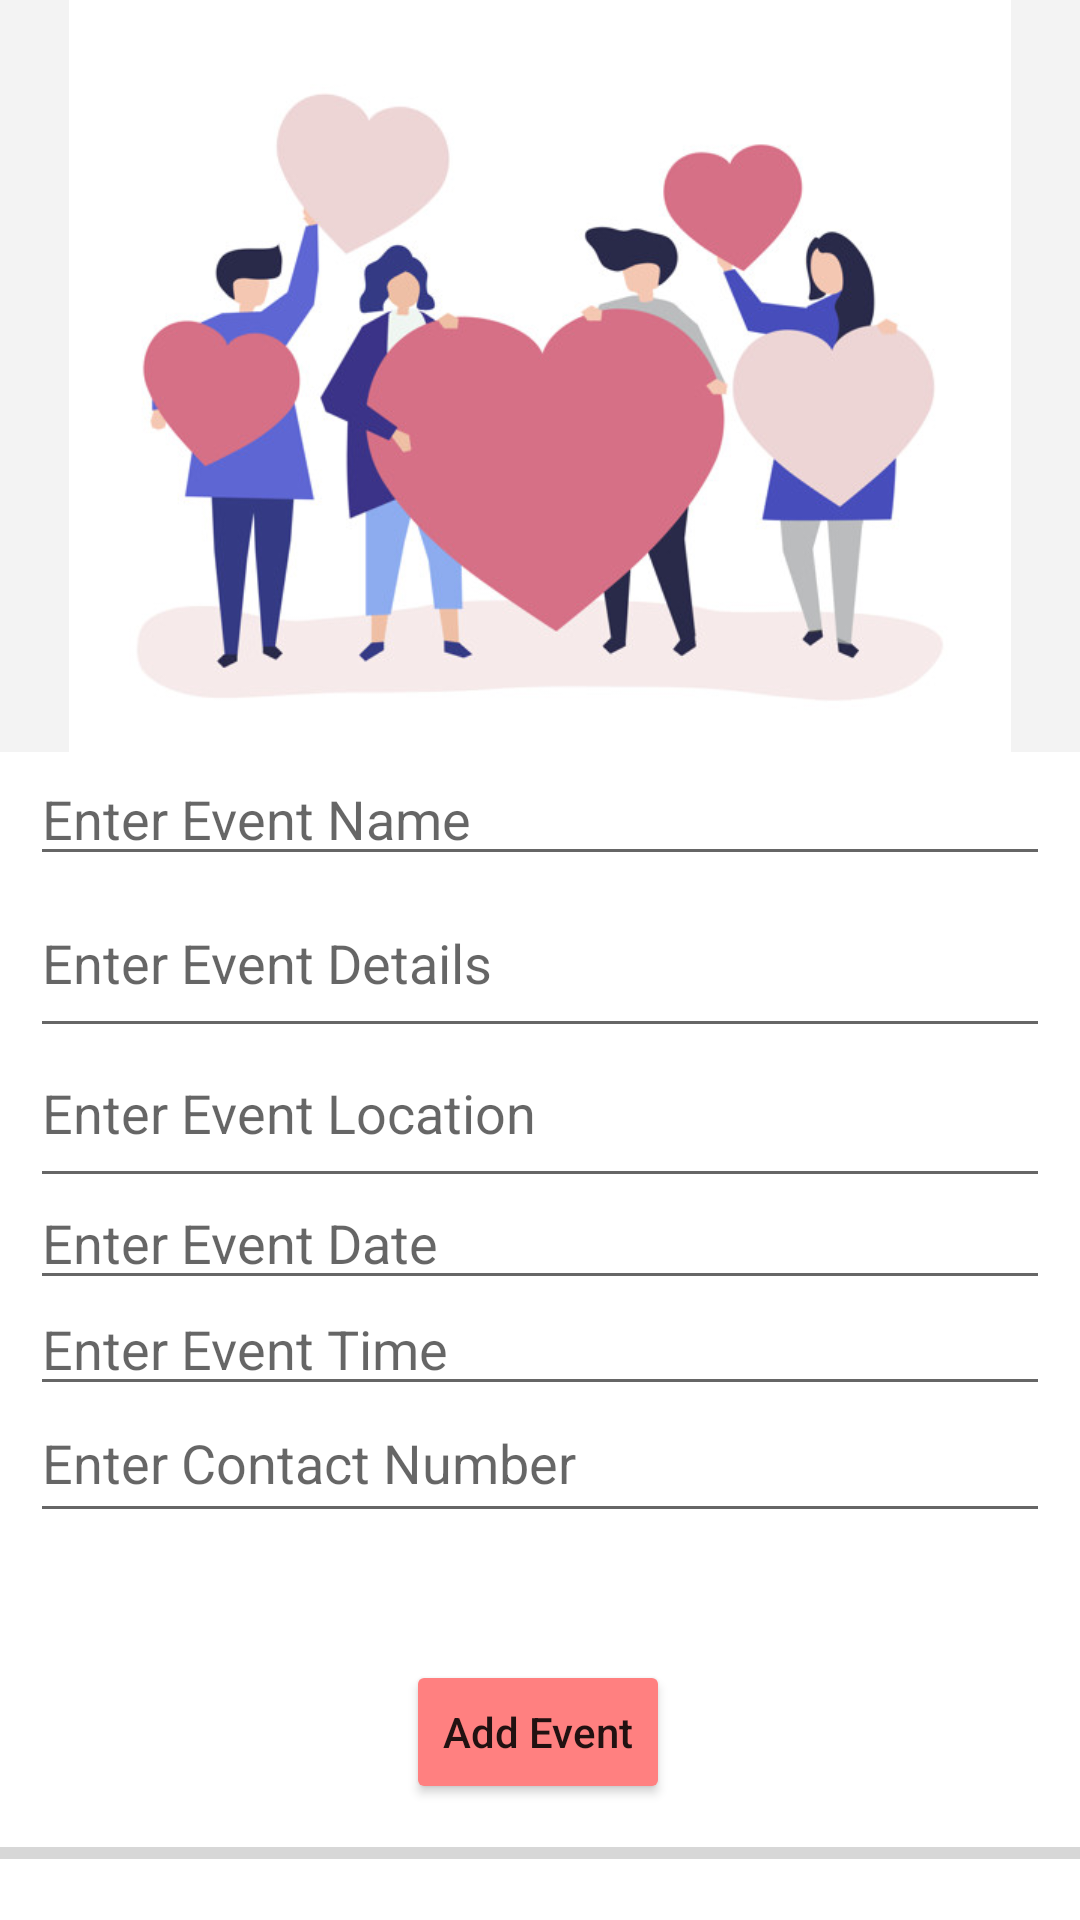

Reconstruct the res/layout file that produces this screen, plus the resources it refers to.
<!-- AndroidManifest.xml: application theme Theme.MyApplication -->
<!-- res/layout/activity_addevent.xml -->
<?xml version="1.0" encoding="utf-8"?>

<androidx.constraintlayout.widget.ConstraintLayout
    xmlns:android="http://schemas.android.com/apk/res/android"
    xmlns:app="http://schemas.android.com/apk/res-auto"
    xmlns:tools="http://schemas.android.com/tools"
    android:layout_width="match_parent"
    android:layout_height="match_parent">


    <ImageView
        android:id="@+id/eventPoster"
        android:layout_width="0dp"
        android:layout_height="0dp"
        android:background="@color/kkk"
        android:contentDescription="@string/image"
        app:layout_constraintBottom_toTopOf="@+id/idEdtEventName"
        app:layout_constraintEnd_toEndOf="parent"
        app:layout_constraintHorizontal_bias="1.0"
        app:layout_constraintStart_toStartOf="parent"
        app:layout_constraintTop_toTopOf="parent"
        app:srcCompat="@drawable/event" />

    <EditText
        android:id="@+id/idEdtEventName"
        android:layout_width="match_parent"
        android:layout_height="wrap_content"
        android:layout_margin="10dp"
        android:hint="Enter Event Name"
        app:layout_constraintBottom_toBottomOf="parent"
        app:layout_constraintEnd_toEndOf="parent"
        app:layout_constraintHorizontal_bias="0.526"
        app:layout_constraintStart_toStartOf="parent"
        app:layout_constraintTop_toTopOf="parent"
        app:layout_constraintVertical_bias="0.416" />

    <EditText
        android:id="@+id/idEdtEventDetails"
        android:layout_width="match_parent"
        android:layout_height="60dp"
        android:layout_margin="10dp"
        android:hint="Enter Event Details"
        app:layout_constraintBottom_toBottomOf="parent"
        app:layout_constraintEnd_toEndOf="parent"
        app:layout_constraintHorizontal_bias="0.526"
        app:layout_constraintStart_toStartOf="parent"
        app:layout_constraintTop_toTopOf="parent"
        app:layout_constraintVertical_bias="0.499" />

    <EditText
        android:id="@+id/idEdtEventLocation"
        android:layout_width="match_parent"
        android:layout_height="60dp"
        android:layout_margin="10dp"
        android:hint="Enter Event Location"
        app:layout_constraintBottom_toBottomOf="parent"
        app:layout_constraintEnd_toEndOf="parent"
        app:layout_constraintHorizontal_bias="0.473"
        app:layout_constraintStart_toStartOf="parent"
        app:layout_constraintTop_toTopOf="parent"
        app:layout_constraintVertical_bias="0.588" />

    <EditText
        android:id="@+id/idEdtTime"
        android:layout_width="match_parent"
        android:layout_height="wrap_content"
        android:layout_margin="10dp"
        android:hint="Enter Event Time"
        android:inputType="text|time"
        app:layout_constraintBottom_toBottomOf="parent"
        app:layout_constraintEnd_toEndOf="parent"
        app:layout_constraintHorizontal_bias="0.526"
        app:layout_constraintStart_toStartOf="parent"
        app:layout_constraintTop_toTopOf="parent"
        app:layout_constraintVertical_bias="0.721" />

    <EditText
        android:id="@+id/idEdtContact"
        android:layout_width="match_parent"
        android:layout_height="50dp"
        android:layout_margin="10dp"
        android:hint="Enter Contact Number"
        android:inputType="phone"
        app:layout_constraintBottom_toBottomOf="parent"
        app:layout_constraintEnd_toEndOf="parent"
        app:layout_constraintHorizontal_bias="0.526"
        app:layout_constraintStart_toStartOf="parent"
        app:layout_constraintTop_toTopOf="parent"
        app:layout_constraintVertical_bias="0.791" />

    <EditText
        android:id="@+id/idEdtEventDate"
        android:layout_width="match_parent"
        android:layout_height="wrap_content"
        android:layout_margin="10dp"
        android:hint="Enter Event Date"
        android:inputType="date"
        app:layout_constraintBottom_toBottomOf="parent"
        app:layout_constraintEnd_toEndOf="parent"
        app:layout_constraintHorizontal_bias="0.684"
        app:layout_constraintStart_toStartOf="parent"
        app:layout_constraintTop_toTopOf="parent"
        app:layout_constraintVertical_bias="0.66" />

    <ProgressBar
        android:id="@+id/progress_bar"
        style="@style/Widget.AppCompat.ProgressBar.Horizontal"
        android:layout_width="match_parent"
        android:layout_height="wrap_content"
        android:layout_above="@+id/idBtnAddRequest"
        android:layout_alignParentStart="true"
        app:layout_constraintBottom_toBottomOf="parent"
        app:layout_constraintEnd_toEndOf="parent"
        app:layout_constraintHorizontal_bias="0.0"
        app:layout_constraintStart_toStartOf="parent"
        app:layout_constraintTop_toTopOf="parent"
        app:layout_constraintVertical_bias="0.977" />

    <Button
        android:id="@+id/idBtnAddRequest"
        android:layout_width="wrap_content"
        android:layout_height="wrap_content"
        android:layout_margin="10dp"
        android:backgroundTint="@color/pinkk"
        android:text="Add Event"
        android:textAllCaps="false"
        app:layout_constraintBottom_toBottomOf="parent"
        app:layout_constraintEnd_toEndOf="parent"
        app:layout_constraintHorizontal_bias="0.498"
        app:layout_constraintStart_toStartOf="parent"
        app:layout_constraintTop_toTopOf="parent"
        app:layout_constraintVertical_bias="0.95" />

</androidx.constraintlayout.widget.ConstraintLayout>
<!-- resources referenced by this layout -->
<resources>
  <color name="kkk">#CEF1F1F1</color>
  <color name="pinkk">#FF8080</color>
  <!-- drawable event: jpg bitmap (drawable, 81610 bytes) -->
  <string name="image">Add Poster</string>
  <style name="Theme.MyApplication" parent="Theme.MaterialComponents.DayNight.DarkActionBar">
  
          
          <item name="colorPrimary">@color/purple_500</item>
          <item name="colorPrimaryVariant">@color/purple_700</item>
          <item name="colorOnPrimary">@color/white</item>
          
          <item name="colorSecondary">@color/teal_200</item>
          <item name="colorSecondaryVariant">@color/teal_700</item>
          <item name="colorOnSecondary">@color/black</item>
          
          <item name="android:statusBarColor" tools:targetApi="l">?attr/colorPrimaryVariant</item>
          
      </style>
  <color name="purple_500">#FF6200EE</color>
  <color name="purple_700">#FF3700B3</color>
  <color name="white">#FFFFFFFF</color>
  <color name="teal_200">#FF03DAC5</color>
  <color name="teal_700">#FF018786</color>
  <color name="black">#FF000000</color>
</resources>
